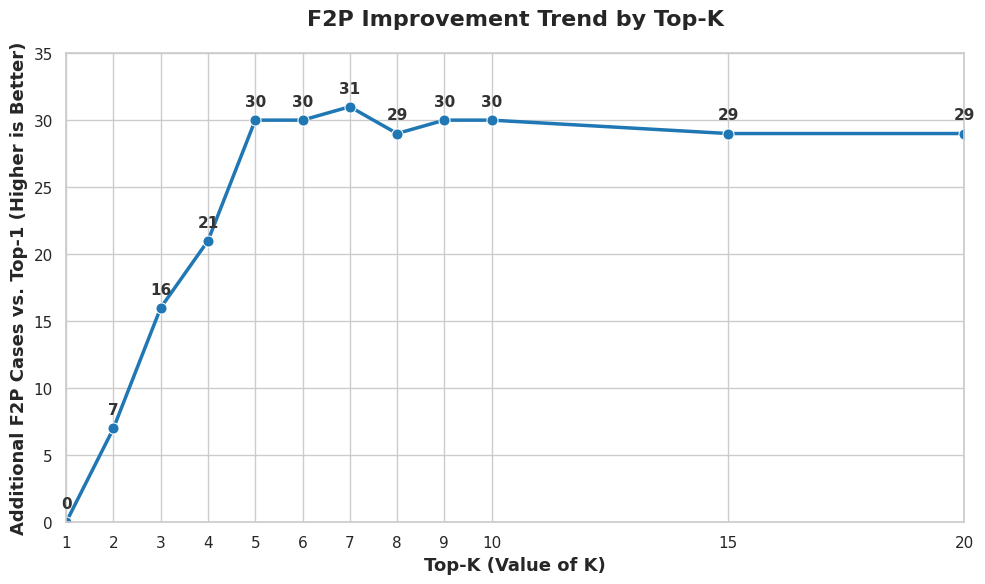

Reproduce this figure in Python.
import matplotlib.pyplot as plt
import seaborn as sns
import pandas as pd

# 1. Prepare the data (extracted from the image)
data = {
    'K': [1, 2, 3, 4, 5, 6, 7, 8, 9, 10, 15, 20],
    'F2P_Improvement': [0, 7, 16, 21, 30, 30, 31, 29, 30, 30, 29, 29]
}
df = pd.DataFrame(data)

# 2. Set the plotting style
sns.set_theme(style="whitegrid") # Use seaborn's grid theme

# 3. Create the plot
plt.figure(figsize=(10, 6), dpi=120)

# Draw the line plot with circle markers
ax = sns.lineplot(
    x='K',
    y='F2P_Improvement',
    data=df,
    marker='o',
    markersize=8,
    linewidth=2.5,
    color='#1f77b4'
)

# 4. Add data labels above each point
for i in range(len(df)):
    plt.text(
        df['K'].iloc[i],
        df['F2P_Improvement'].iloc[i] + 0.8, # Offset y slightly to prevent overlap
        str(df['F2P_Improvement'].iloc[i]),
        ha='center',
        va='bottom',
        fontsize=11,
        fontweight='bold',
        color='#333333'
    )

# 5. Set axis labels and title
plt.xlabel('Top-K (Value of K)', fontsize=13, fontweight='bold')
plt.ylabel('Additional F2P Cases vs. Top-1 (Higher is Better)', fontsize=13, fontweight='bold')
plt.title('F2P Improvement Trend by Top-K', fontsize=16, pad=20, fontweight='bold')

# Set x-axis ticks to ensure only our specific K values are shown
plt.xticks(df['K'])

# Set y-axis limits to leave space at the top for labels
plt.ylim(0, 35)
plt.xlim(1, max(df['K']))

# Highlight the peak point (K=7, F2P=31)
# plt.scatter(7, 31, color='red', s=150, zorder=5, alpha=0.6)
# plt.annotate('Peak', xy=(7, 31), xytext=(8, 33),
#              arrowprops=dict(facecolor='red', shrink=0.05, width=1.5, headwidth=6),
#              color='red', fontsize=12, fontweight='bold')

# 6. Save and show the plot
plt.tight_layout()
plt.savefig('f2p_improvement_english.png')
plt.show()
